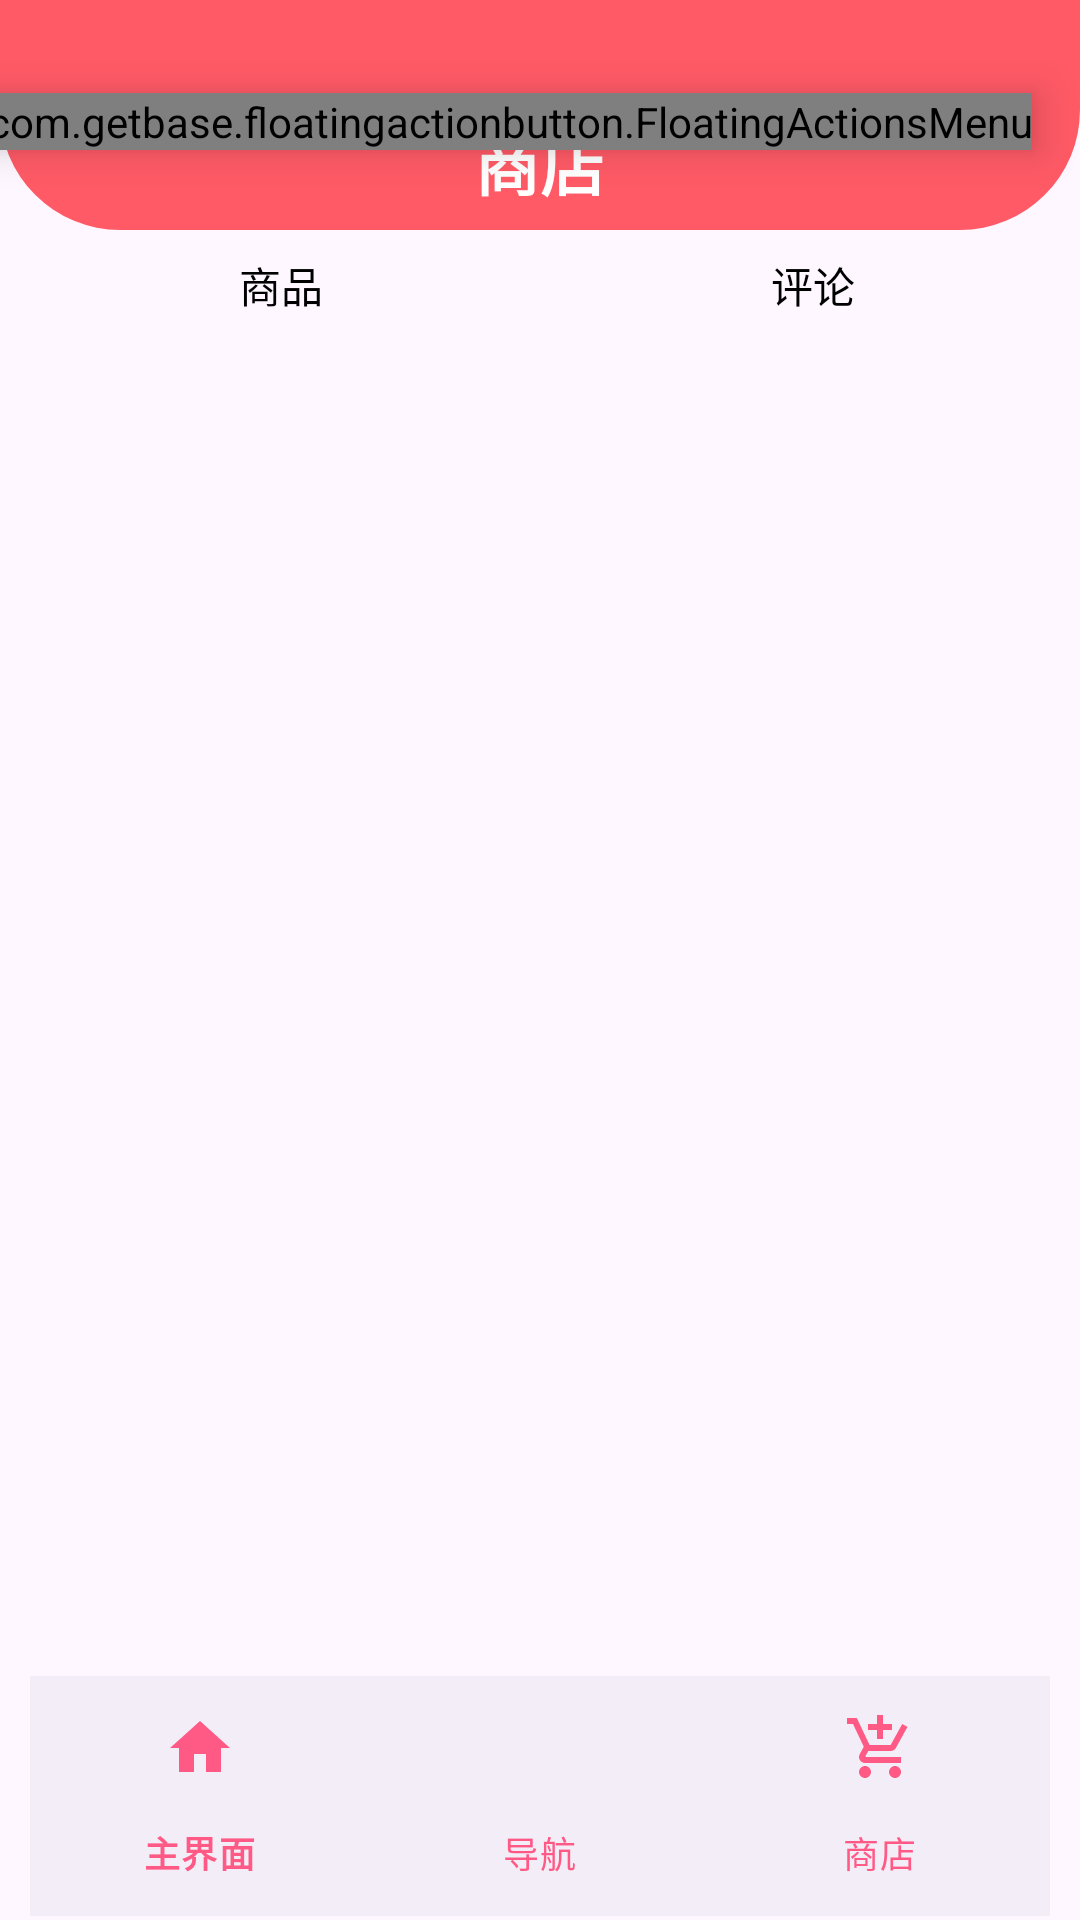

Here is an Android app screen rendered from its layout file. Give the layout XML and the strings, colors and styles it references.
<!-- AndroidManifest.xml: application theme Theme.Wifilocate -->
<!-- res/layout/activity_shop2.xml -->
<?xml version="1.0" encoding="utf-8"?>

<androidx.constraintlayout.widget.ConstraintLayout xmlns:android="http://schemas.android.com/apk/res/android"
    xmlns:app="http://schemas.android.com/apk/res-auto"
    xmlns:tools="http://schemas.android.com/tools"
    android:layout_width="match_parent"
    android:layout_height="match_parent"
    tools:context=".MainActivity">

    
    <com.getbase.floatingactionbutton.FloatingActionsMenu
        android:id="@+id/floating_menu"
        android:layout_width="wrap_content"
        android:layout_height="wrap_content"
        app:layout_constraintTop_toTopOf="parent"
        app:layout_constraintBottom_toBottomOf="parent"
        app:layout_constraintEnd_toEndOf="parent"
        android:translationZ="8dp"
        android:layout_marginEnd="16dp"
        app:layout_constraintVertical_bias="0.05"
        app:fab_expandDirection="down" >
        
        <com.getbase.floatingactionbutton.FloatingActionButton
            android:id="@+id/fabaction2"
            android:layout_width="wrap_content"
            android:layout_height="wrap_content"
            app:fab_colorNormal="#FFF"
            app:fab_size="mini"
            app:fab_icon="@drawable/baseline_rate_review_24"
            app:fab_title="Action 2"
            app:layout_constraintTop_toBottomOf="@id/floating_menu"
            android:layout_marginTop="8dp" />
        <com.getbase.floatingactionbutton.FloatingActionButton
            android:id="@+id/fabaction"
            android:layout_width="wrap_content"
            android:layout_height="wrap_content"
            app:fab_colorNormal="#FFF"
            app:fab_size="mini"
            app:fab_icon="@drawable/baseline_add_ic_call_24"
            app:fab_title="Action 2"
            app:layout_constraintTop_toBottomOf="@id/fabaction2"
            android:layout_marginTop="8dp" />















    </com.getbase.floatingactionbutton.FloatingActionsMenu>




    
    <androidx.appcompat.widget.Toolbar
        android:id="@+id/toolbar"
        android:layout_width="0dp"
        android:layout_height="0dp"
        android:background="@drawable/red_bg1"
        app:layout_constraintTop_toTopOf="parent"
        app:layout_constraintStart_toStartOf="parent"
        app:layout_constraintEnd_toEndOf="parent"
        app:layout_constraintHeight_default="percent"
        app:layout_constraintHeight_percent="0.05"
        app:titleTextColor="#333333"
        app:contentInsetStart="0dp"
        app:contentInsetEnd="0dp">
        <RelativeLayout
            android:layout_width="match_parent"
            android:layout_height="match_parent">
        </RelativeLayout>
    </androidx.appcompat.widget.Toolbar>


    
    <ImageView
        android:id="@+id/background_image"
        android:layout_width="0dp"
        android:layout_height="0dp"
        android:scaleType="centerCrop"
        android:src="@mipmap/bgshop"
        app:layout_constraintTop_toBottomOf="@id/toolbar"
        app:layout_constraintStart_toStartOf="parent"
        app:layout_constraintEnd_toEndOf="parent"
        app:layout_constraintBottom_toTopOf="@id/recyclerview1forth" />


    <LinearLayout
        android:id="@+id/recyclerview1forth"
        android:layout_width="0dp"
        android:layout_height="0dp"
        android:background="@drawable/red_bg"
        android:orientation="horizontal"
        android:gravity="center_vertical"
        app:layout_constraintTop_toBottomOf="@id/toolbar"
        app:layout_constraintStart_toStartOf="parent"
        app:layout_constraintEnd_toEndOf="parent"
        app:layout_constraintHeight_default="percent"
        app:layout_constraintHeight_percent="0.07"

        >
        <TextView
            android:id="@+id/textview_left"
            android:layout_width="0dp"
            android:layout_height="wrap_content"
            android:layout_weight="5"
            android:gravity="center"
            android:text="商店"
            android:textSize="22dp"
            android:textStyle="bold"
            android:textColor="#FFFFFF"
            android:paddingStart="0dp"/>

    </LinearLayout>

    <LinearLayout
        android:id="@+id/textViewuse"

        android:layout_width="match_parent"
        android:layout_height="wrap_content"
        android:orientation="horizontal"
        android:layout_marginLeft="5dp"
        app:layout_constraintTop_toBottomOf="@id/recyclerview1forth"
        app:layout_constraintStart_toStartOf="parent"
        app:layout_constraintEnd_toEndOf="parent">

        <TextView
            android:id="@+id/textViewShop"
            android:layout_width="0dp"
            android:layout_height="wrap_content"
            android:layout_weight="1"
            android:clickable="true"
            android:drawablePadding="8dp"
            android:focusable="true"
            android:foreground="?android:attr/selectableItemBackground"
            android:gravity="center"
            android:padding="8dp"
            android:text="商品"
            android:textColor="#000"
            android:textSize="14sp"
            tools:ignore="TouchTargetSizeCheck" />

        <TextView
            android:id="@+id/textViewReview"
            android:layout_width="0dp"
            android:layout_height="wrap_content"
            android:layout_weight="1"
            android:clickable="true"
            android:drawablePadding="8dp"
            android:focusable="true"
            android:foreground="?android:attr/selectableItemBackground"
            android:gravity="center"
            android:padding="8dp"
            android:text="评论"
            android:textColor="#000"
            android:textSize="14sp"
            tools:ignore="TouchTargetSizeCheck" />

    </LinearLayout>


    
    <androidx.recyclerview.widget.RecyclerView
        android:id="@+id/recyclerview1"
        android:layout_width="0dp"
        android:layout_height="0dp"
        app:layout_constraintTop_toBottomOf="@id/textViewuse"
        app:layout_constraintStart_toStartOf="parent"
        app:layout_constraintEnd_toEndOf="parent"
        app:layout_constraintHeight_default="percent"
        app:layout_constraintHeight_percent="0.125" />


    
    <androidx.recyclerview.widget.RecyclerView
        android:id="@+id/recyclerview2"
        android:layout_width="0dp"
        android:layout_height="0dp"
        app:layout_constraintTop_toBottomOf="@id/recyclerview1"
        android:layout_marginTop="10dp"
        app:layout_constraintStart_toStartOf="parent"
        app:layout_constraintEnd_toEndOf="parent"
        app:layout_constraintHeight_default="percent"
        app:layout_constraintHeight_percent="0.555"
        />


    <com.google.android.material.bottomnavigation.BottomNavigationView
        android:id="@+id/bottomnavigation"
        android:layout_marginLeft="10dp"
        android:layout_marginRight="10dp"
        android:layout_width="0dp"
        android:layout_height="wrap_content"
        app:layout_constraintTop_toBottomOf="@id/recyclerview2"
        app:layout_constraintStart_toStartOf="parent"
        app:layout_constraintEnd_toEndOf="parent"
        app:itemIconTint="#ff5a86"
        app:itemTextColor="#ff5a86"
        app:menu="@menu/navigation"
        app:layout_constraintHeight_default="percent"
        app:layout_constraintHeight_percent="0.11"


        />




</androidx.constraintlayout.widget.ConstraintLayout>
<!-- resources referenced by this layout -->
<resources>
  <!-- drawable baseline_add_ic_call_24 (drawable) -->
  <vector xmlns:android="http://schemas.android.com/apk/res/android" android:height="24dp" android:tint="#FF5A66" android:viewportHeight="24" android:viewportWidth="24" android:width="24dp">
        
      <path android:fillColor="@android:color/white" android:pathData="M20,15.5c-1.25,0 -2.45,-0.2 -3.57,-0.57 -0.35,-0.11 -0.74,-0.03 -1.02,0.24l-2.2,2.2c-2.83,-1.44 -5.15,-3.75 -6.59,-6.59l2.2,-2.21c0.28,-0.26 0.36,-0.65 0.25,-1C8.7,6.45 8.5,5.25 8.5,4c0,-0.55 -0.45,-1 -1,-1H4c-0.55,0 -1,0.45 -1,1 0,9.39 7.61,17 17,17 0.55,0 1,-0.45 1,-1v-3.5c0,-0.55 -0.45,-1 -1,-1zM21,6h-3V3h-2v3h-3v2h3v3h2V8h3z"/>
      
  </vector>
  <!-- drawable baseline_rate_review_24 (drawable) -->
  <vector xmlns:android="http://schemas.android.com/apk/res/android" android:height="24dp" android:tint="#FF5A66" android:viewportHeight="24" android:viewportWidth="24" android:width="24dp">
        
      <path android:fillColor="@android:color/white" android:pathData="M20,2L4,2c-1.1,0 -1.99,0.9 -1.99,2L2,22l4,-4h14c1.1,0 2,-0.9 2,-2L22,4c0,-1.1 -0.9,-2 -2,-2zM6,14v-2.47l6.88,-6.88c0.2,-0.2 0.51,-0.2 0.71,0l1.77,1.77c0.2,0.2 0.2,0.51 0,0.71L8.47,14L6,14zM18,14h-7.5l2,-2L18,12v2z"/>
      
  </vector>
  <!-- drawable red_bg (drawable) -->
  <?xml version="1.0" encoding="utf-8"?>
  
  <shape xmlns:android="http://schemas.android.com/apk/res/android">
  
      <solid android:color="#FF5A66">
  
      </solid>
      <corners android:bottomRightRadius="40dp"
          android:bottomLeftRadius="40dp">
  
      </corners>
  
  
  </shape>
  <!-- drawable red_bg1 (drawable) -->
  <?xml version="1.0" encoding="utf-8"?>
  
  <shape xmlns:android="http://schemas.android.com/apk/res/android">
      <solid android:color="#FF5A66">
  
      </solid>
  </shape>
  <!-- mipmap bgshop: jpg bitmap (mipmap-mdpi, 24825 bytes) -->
  <style name="Theme.Wifilocate" parent="Base.Theme.Wifilocate" />
  <style name="Base.Theme.Wifilocate" parent="Theme.Material3.Light.NoActionBar">
          
          <item name="colorPrimary">@color/my_light_primary</item>
      </style>
  <color name="my_light_primary">#FFEDF1    </color>
</resources>
